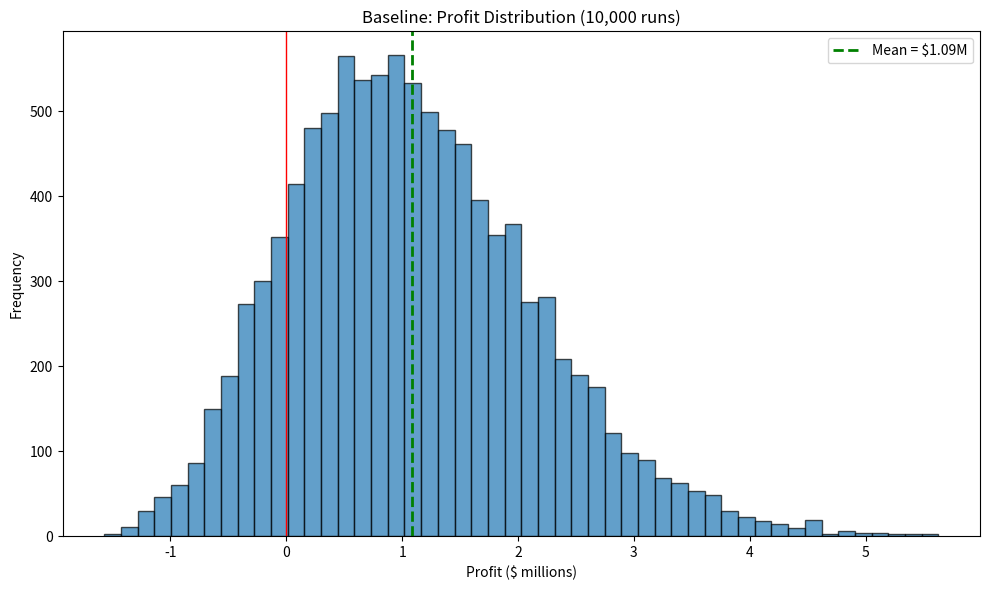
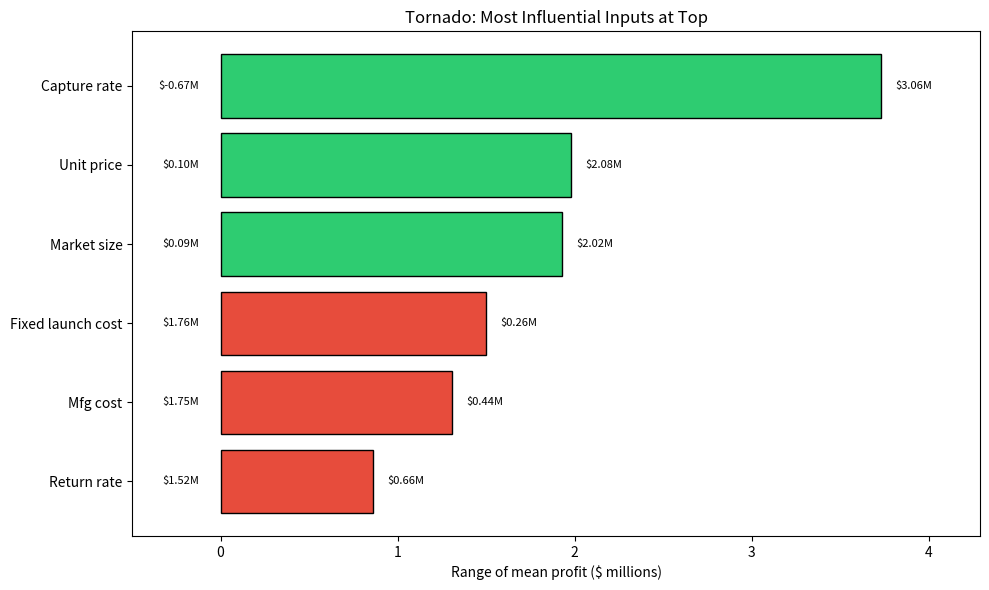
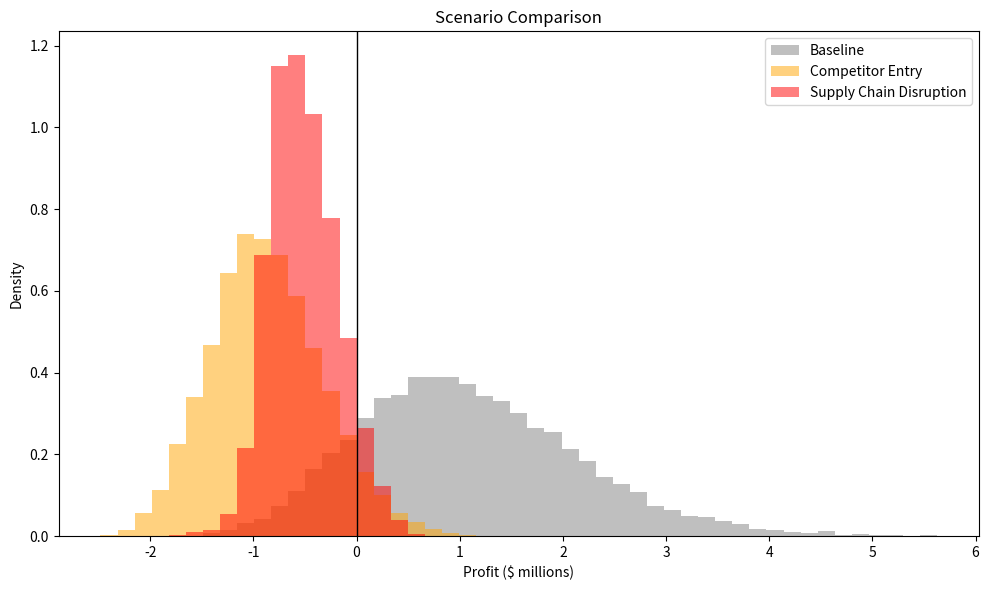

Python code for these plots, in order:
"""
NovaBrew Product Launch - Monte Carlo Risk Analysis
1. Baseline: Profit distribution with 95% CI
2. Sensitivity: One-at-a-time tornado (most influential at top)
3. Scenarios: Competitor Entry vs Supply Chain Disruption
"""

import numpy as np
import matplotlib.pyplot as plt

N_SIMS = 10_000
SEED = 42


def run_simulation(market_size=None, capture_rate=None, mfg_cost=None,
                   fixed_cost=None, return_rate=None, price=None, n_sims=N_SIMS):
    """
    Run Monte Carlo profit simulation.
    Pass None to sample from baseline distribution, or scalar/array to override.
    """
    def sample_or_fill(val, sample_fn):
        if val is None:
            return sample_fn()
        return np.full(n_sims, val) if np.isscalar(val) else val

    np.random.seed(SEED)
    market_size = sample_or_fill(market_size, lambda: np.random.normal(500_000, 75_000, n_sims))
    capture_rate = sample_or_fill(capture_rate, lambda: np.random.triangular(0.02, 0.04, 0.07, n_sims))
    mfg_cost = sample_or_fill(mfg_cost, lambda: np.random.normal(120, 15, n_sims))
    fixed_cost = sample_or_fill(fixed_cost, lambda: np.random.triangular(1_500_000, 2_000_000, 3_000_000, n_sims))
    return_rate = sample_or_fill(return_rate, lambda: np.random.uniform(0.03, 0.15, n_sims))
    price = sample_or_fill(price if price is not None else 299, lambda: np.full(n_sims, 299))

    units_sold = market_size * capture_rate
    revenue = units_sold * price * (1 - return_rate)
    cogs = units_sold * mfg_cost
    return_processing = units_sold * return_rate * 30  # $30 per return
    profit = revenue - cogs - return_processing - fixed_cost
    return profit


# -----------------------------------------------------------------------------
# STEP 1: BASELINE (Price = $299)
# -----------------------------------------------------------------------------
print("=" * 60)
print("STEP 1: BASELINE SIMULATION")
print("=" * 60)

np.random.seed(SEED)
profits = run_simulation(price=299)
mean_p = np.mean(profits)
std_p = np.std(profits)
se = std_p / np.sqrt(N_SIMS)
ci = (mean_p - 1.96 * se, mean_p + 1.96 * se)
p5, p50, p95 = np.percentile(profits, [5, 50, 95])
p_neg = 100 * np.mean(profits < 0)

print(f"  Mean profit:      ${mean_p:,.2f}")
print(f"  Std dev:          ${std_p:,.2f}")
print(f"  95% CI:           [${ci[0]:,.2f}, ${ci[1]:,.2f}]")
print(f"  5th / 50th / 95th: ${p5:,.2f} / ${p50:,.2f} / ${p95:,.2f}")
print(f"  P(Profit < 0):    {p_neg:.2f}%")

fig1, ax1 = plt.subplots(figsize=(10, 6))
ax1.hist(profits / 1e6, bins=50, edgecolor="black", alpha=0.7)
ax1.axvline(mean_p / 1e6, color="green", linestyle="--", linewidth=2, label=f"Mean = ${mean_p/1e6:.2f}M")
ax1.axvline(0, color="red", linestyle="-", linewidth=1)
ax1.set_xlabel("Profit ($ millions)")
ax1.set_ylabel("Frequency")
ax1.set_title("Baseline: Profit Distribution (10,000 runs)")
ax1.legend()
plt.tight_layout()
plt.savefig("Risk-Analysis-baseline.png")
plt.close()
print("Saved: Risk-Analysis-baseline.png\n")


# -----------------------------------------------------------------------------
# STEP 2: SENSITIVITY (One-at-a-time tornado)
# Low/high values from case. Fix one input; others from baseline distributions.
# -----------------------------------------------------------------------------
print("=" * 60)
print("STEP 2: SENSITIVITY ANALYSIS (Tornado)")
print("=" * 60)

# Input ranges: (name, low, high)
INPUTS = [
    ("Market size", 350_000, 650_000),
    ("Capture rate", 0.02, 0.07),
    ("Unit price", 249, 349),
    ("Mfg cost", 90, 150),
    ("Fixed launch cost", 1_500_000, 3_000_000),
    ("Return rate", 0.03, 0.15),
]
KWARGS_KEYS = ["market_size", "capture_rate", "price", "mfg_cost", "fixed_cost", "return_rate"]

low_profits = []
high_profits = []
for i, (name, lo, hi) in enumerate(INPUTS):
    kw = {KWARGS_KEYS[i]: lo}
    np.random.seed(SEED)
    low_profits.append(np.mean(run_simulation(**kw)))
    kw = {KWARGS_KEYS[i]: hi}
    np.random.seed(SEED)
    high_profits.append(np.mean(run_simulation(**kw)))

ranges = [high_profits[i] - low_profits[i] for i in range(len(INPUTS))]
order = np.argsort(np.abs(ranges))[::-1]  # most influential first
sorted_names = [INPUTS[i][0] for i in order]
sorted_low_m = [low_profits[i] / 1e6 for i in order]
sorted_high_m = [high_profits[i] / 1e6 for i in order]
sorted_range_m = [abs(ranges[i]) / 1e6 for i in order]

for i in order:
    print(f"  {INPUTS[i][0]:20s}: Low ${low_profits[i]/1e6:7.2f}M | High ${high_profits[i]/1e6:7.2f}M")

fig2, ax2 = plt.subplots(figsize=(10, 6))
y_pos = np.arange(len(sorted_names))[::-1]
widths = np.array(sorted_range_m)
colors = ["#2ecc71" if sorted_high_m[i] > sorted_low_m[i] else "#e74c3c" for i in range(len(sorted_names))]
ax2.barh(y_pos, widths, left=0, color=colors, edgecolor="black")
for i, y in enumerate(y_pos):
    ax2.text(-0.12, y, f"${sorted_low_m[i]:.2f}M", ha="right", va="center", fontsize=8)
    ax2.text(widths[i] + 0.08, y, f"${sorted_high_m[i]:.2f}M", ha="left", va="center", fontsize=8)
ax2.set_yticks(y_pos)
ax2.set_yticklabels(sorted_names)
ax2.set_xlabel("Range of mean profit ($ millions)")
ax2.set_title("Tornado: Most Influential Inputs at Top")
ax2.set_xlim(left=-0.5, right=max(widths) * 1.15)
plt.tight_layout()
plt.savefig("Risk-Analysis-tornado.png")
plt.close()
print("Saved: Risk-Analysis-tornado.png\n")


# -----------------------------------------------------------------------------
# STEP 3: SCENARIOS
# A: Competitor Entry (capture down, price $249)
# B: Supply Chain Disruption (mfg & fixed cost up)
# -----------------------------------------------------------------------------
print("=" * 60)
print("STEP 3: SCENARIO COMPARISON")
print("=" * 60)

np.random.seed(SEED)
capture_a = np.random.triangular(0.01, 0.025, 0.04, N_SIMS)
profits_a = run_simulation(capture_rate=capture_a, price=249)
m_a, p5_a, p95_a = np.mean(profits_a), np.percentile(profits_a, 5), np.percentile(profits_a, 95)
p_neg_a = 100 * np.mean(profits_a < 0)

np.random.seed(SEED)
mfg_b = np.random.normal(155, 20, N_SIMS)
fixed_b = np.random.triangular(2_000_000, 2_800_000, 4_000_000, N_SIMS)
profits_b = run_simulation(mfg_cost=mfg_b, fixed_cost=fixed_b)
m_b, p5_b, p95_b = np.mean(profits_b), np.percentile(profits_b, 5), np.percentile(profits_b, 95)
p_neg_b = 100 * np.mean(profits_b < 0)

print("\nScenario A (Competitor Entry): Capture Tri(1%,2.5%,4%), Price $249")
print(f"  Mean: ${m_a:,.2f}  |  5th-95th: [${p5_a:,.2f}, ${p95_a:,.2f}]  |  P(<0): {p_neg_a:.2f}%")
print("\nScenario B (Supply Chain): Mfg N($155,$20), Fixed Tri($2M,$2.8M,$4M)")
print(f"  Mean: ${m_b:,.2f}  |  5th-95th: [${p5_b:,.2f}, ${p95_b:,.2f}]  |  P(<0): {p_neg_b:.2f}%")

bins = np.linspace(
    min(profits.min(), profits_a.min(), profits_b.min()) / 1e6,
    max(profits.max(), profits_a.max(), profits_b.max()) / 1e6, 50
)
fig3, ax3 = plt.subplots(figsize=(10, 6))
ax3.hist(profits / 1e6, bins=bins, alpha=0.5, label="Baseline", color="gray", density=True)
ax3.hist(profits_a / 1e6, bins=bins, alpha=0.5, label="Competitor Entry", color="orange", density=True)
ax3.hist(profits_b / 1e6, bins=bins, alpha=0.5, label="Supply Chain Disruption", color="red", density=True)
ax3.axvline(0, color="black", linestyle="-", linewidth=1)
ax3.set_xlabel("Profit ($ millions)")
ax3.set_ylabel("Density")
ax3.set_title("Scenario Comparison")
ax3.legend()
plt.tight_layout()
plt.savefig("Risk-Analysis-scenarios.png")
plt.close()
print("\nSaved: Risk-Analysis-scenarios.png")
